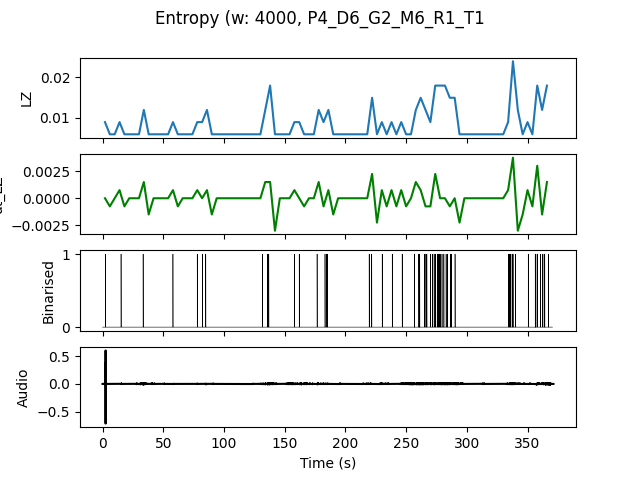

Values plotted in this chart, from the file beside it:
, t0, LZ, dt_LZ, IOI
0.0, 0.0, 0.008974, 0.0, 4.0
4.0, 4.0, 0.005983, -0.0007479, 0.0
8.0, 8.0, 0.005983, 0.0, 0.0
12.0, 12.0, 0.008974, 0.0007479, 4.0
16.0, 16.0, 0.005983, -0.0007479, 0.0
20.0, 20.0, 0.005983, 0.0, 0.0
24.0, 24.0, 0.005983, 0.0, 0.0
28.0, 28.0, 0.005983, 0.0, 0.0
32.0, 32.0, 0.01197, 0.001496, 4.0
36.0, 36.0, 0.005983, -0.001496, 0.0
40.0, 40.0, 0.005983, 0.0, 0.0
44.0, 44.0, 0.005983, 0.0, 0.0
48.0, 48.0, 0.005983, 0.0, 0.0
52.0, 52.0, 0.005983, 0.0, 0.0
56.0, 56.0, 0.008974, 0.0007479, 4.0
60.0, 60.0, 0.005983, -0.0007479, 0.0
64.0, 64.0, 0.005983, 0.0, 0.0
68.0, 68.0, 0.005983, 0.0, 0.0
72.0, 72.0, 0.005983, 0.0, 0.0
76.0, 76.0, 0.008974, 0.0007479, 4.0
80.0, 80.0, 0.008974, 0.0, 4.0
84.0, 84.0, 0.01197, 0.0007479, 4.0
88.0, 88.0, 0.005983, -0.001496, 0.0
92.0, 92.0, 0.005983, 0.0, 0.0
96.0, 96.0, 0.005983, 0.0, 0.0
100.0, 100.0, 0.005983, 0.0, 0.0
104.0, 104.0, 0.005983, 0.0, 0.0
108.0, 108.0, 0.005983, 0.0, 0.0
112.0, 112.0, 0.005983, 0.0, 0.0
116.0, 116.0, 0.005983, 0.0, 0.0
120.0, 120.0, 0.005983, 0.0, 0.0
124.0, 124.0, 0.005983, 0.0, 0.0
128.0, 128.0, 0.005983, 0.0, 0.0
132.0, 132.0, 0.01197, 0.001496, 4.0
136.0, 136.0, 0.01795, 0.001496, 2.0
140.0, 140.0, 0.005983, -0.002991, 0.0
144.0, 144.0, 0.005983, 0.0, 0.0
148.0, 148.0, 0.005983, 0.0, 0.0
152.0, 152.0, 0.005983, 0.0, 0.0
156.0, 156.0, 0.008974, 0.0007479, 4.0
160.0, 160.0, 0.008974, 0.0, 4.0
164.0, 164.0, 0.005983, -0.0007479, 0.0
168.0, 168.0, 0.005983, 0.0, 0.0
172.0, 172.0, 0.005983, 0.0, 0.0
176.0, 176.0, 0.01197, 0.001496, 4.0
180.0, 180.0, 0.008974, -0.0007479, 4.0
184.0, 184.0, 0.01197, 0.0007479, 2.0
188.0, 188.0, 0.005983, -0.001496, 0.0
192.0, 192.0, 0.005983, 0.0, 0.0
196.0, 196.0, 0.005983, 0.0, 0.0
200.0, 200.0, 0.005983, 0.0, 0.0
204.0, 204.0, 0.005983, 0.0, 0.0
208.0, 208.0, 0.005983, 0.0, 0.0
212.0, 212.0, 0.005983, 0.0, 0.0
216.0, 216.0, 0.005983, 0.0, 0.0
220.0, 220.0, 0.01496, 0.002244, 2.0
224.0, 224.0, 0.005983, -0.002244, 0.0
228.0, 228.0, 0.008974, 0.0007479, 4.0
232.0, 232.0, 0.005983, -0.0007479, 0.0
236.0, 236.0, 0.008974, 0.0007479, 4.0
... 32 more rows
